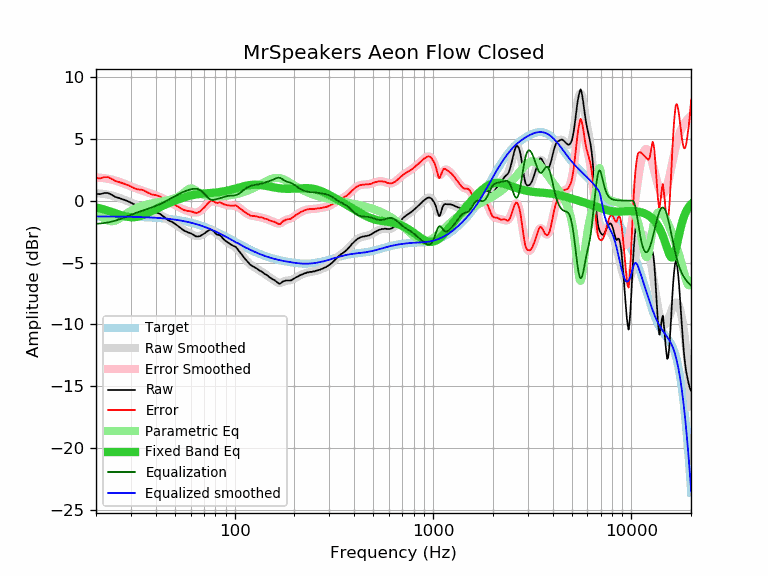

The file beside this chart, header and first rows:
frequency, raw, error, smoothed, error_smoothed, equalization, parametric_eq, equalized_raw, equalized_smoothed, target
20, 0.54, 1.82, 0.60, 1.87, -1.87, -0.56, -1.33, -1.28, -1.28
21, 0.52, 1.80, 0.57, 1.85, -1.85, -0.64, -1.32, -1.28, -1.28
22, 0.61, 1.89, 0.53, 1.81, -1.81, -0.72, -1.20, -1.28, -1.28
23, 0.61, 1.89, 0.48, 1.76, -1.76, -0.82, -1.15, -1.28, -1.28
24, 0.47, 1.76, 0.41, 1.70, -1.70, -0.91, -1.23, -1.28, -1.28
25, 0.30, 1.59, 0.34, 1.62, -1.62, -1.01, -1.32, -1.29, -1.29
26, 0.22, 1.51, 0.25, 1.54, -1.54, -1.11, -1.31, -1.29, -1.29
27, 0.13, 1.43, 0.15, 1.44, -1.44, -1.19, -1.31, -1.29, -1.29
28, 0.04, 1.34, 0.04, 1.34, -1.34, -1.27, -1.30, -1.30, -1.30
29, -0.06, 1.24, -0.06, 1.24, -1.24, -1.32, -1.30, -1.30, -1.30
30, -0.17, 1.14, -0.16, 1.15, -1.15, -1.34, -1.32, -1.31, -1.31
31, -0.29, 1.02, -0.25, 1.06, -1.06, -1.34, -1.35, -1.31, -1.31
32, -0.39, 0.93, -0.34, 0.98, -0.98, -1.32, -1.36, -1.32, -1.32
33, -0.43, 0.90, -0.43, 0.90, -0.90, -1.27, -1.33, -1.32, -1.32
34, -0.46, 0.87, -0.50, 0.83, -0.83, -1.21, -1.29, -1.33, -1.33
35, -0.53, 0.81, -0.58, 0.76, -0.76, -1.13, -1.29, -1.34, -1.34
36, -0.66, 0.69, -0.66, 0.69, -0.69, -1.04, -1.35, -1.35, -1.35
37, -0.76, 0.60, -0.73, 0.63, -0.63, -0.96, -1.39, -1.36, -1.36
38, -0.85, 0.52, -0.80, 0.56, -0.56, -0.87, -1.41, -1.37, -1.37
39, -0.91, 0.47, -0.88, 0.50, -0.50, -0.78, -1.41, -1.38, -1.38
40, -0.95, 0.44, -0.96, 0.43, -0.43, -0.69, -1.38, -1.39, -1.39
41, -1.00, 0.40, -1.04, 0.36, -0.36, -0.60, -1.36, -1.40, -1.40
42, -1.07, 0.34, -1.12, 0.29, -0.29, -0.52, -1.35, -1.41, -1.41
43, -1.19, 0.23, -1.22, 0.21, -0.21, -0.45, -1.39, -1.42, -1.42
44, -1.31, 0.13, -1.31, 0.12, -0.12, -0.37, -1.43, -1.44, -1.44
45, -1.44, 0.01, -1.41, 0.04, -0.04, -0.30, -1.48, -1.45, -1.45
46, -1.56, -0.09, -1.51, -0.04, 0.04, -0.24, -1.52, -1.47, -1.47
47, -1.65, -0.17, -1.61, -0.12, 0.12, -0.17, -1.52, -1.48, -1.48
48, -1.69, -0.19, -1.70, -0.20, 0.20, -0.11, -1.48, -1.50, -1.50
49, -1.78, -0.26, -1.80, -0.28, 0.28, -0.05, -1.50, -1.52, -1.52
50, -1.88, -0.34, -1.90, -0.36, 0.36, 0.00, -1.52, -1.54, -1.54
51, -1.97, -0.41, -1.99, -0.43, 0.43, 0.05, -1.53, -1.56, -1.56
52, -2.07, -0.49, -2.08, -0.51, 0.51, 0.10, -1.56, -1.58, -1.58
53, -2.18, -0.58, -2.17, -0.57, 0.57, 0.15, -1.60, -1.60, -1.60
54, -2.27, -0.65, -2.26, -0.64, 0.64, 0.20, -1.63, -1.62, -1.62
55, -2.38, -0.73, -2.34, -0.70, 0.70, 0.24, -1.68, -1.64, -1.64
56, -2.45, -0.78, -2.42, -0.75, 0.75, 0.28, -1.70, -1.67, -1.67
57, -2.50, -0.80, -2.49, -0.80, 0.80, 0.32, -1.70, -1.69, -1.69
58, -2.56, -0.84, -2.56, -0.84, 0.84, 0.35, -1.72, -1.72, -1.72
59, -2.60, -0.85, -2.62, -0.87, 0.87, 0.38, -1.73, -1.75, -1.75
60, -2.64, -0.86, -2.68, -0.90, 0.90, 0.41, -1.73, -1.78, -1.78
61, -2.70, -0.89, -2.74, -0.93, 0.93, 0.44, -1.77, -1.80, -1.80
62, -2.77, -0.93, -2.78, -0.95, 0.95, 0.46, -1.82, -1.83, -1.83
63, -2.84, -0.97, -2.83, -0.96, 0.96, 0.48, -1.88, -1.87, -1.87
64, -2.90, -1.00, -2.85, -0.96, 0.96, 0.50, -1.94, -1.90, -1.90
65, -2.90, -0.97, -2.87, -0.94, 0.94, 0.52, -1.96, -1.93, -1.93
66, -2.89, -0.93, -2.86, -0.90, 0.90, 0.53, -1.99, -1.96, -1.96
67, -2.86, -0.86, -2.84, -0.84, 0.84, 0.54, -2.02, -2.00, -2.00
68, -2.80, -0.77, -2.80, -0.77, 0.77, 0.55, -2.03, -2.03, -2.03
69, -2.75, -0.68, -2.74, -0.67, 0.67, 0.56, -2.08, -2.07, -2.07
70, -2.68, -0.58, -2.67, -0.57, 0.57, 0.57, -2.11, -2.10, -2.10
71, -2.62, -0.48, -2.60, -0.46, 0.46, 0.58, -2.16, -2.14, -2.14
72, -2.53, -0.35, -2.53, -0.35, 0.35, 0.59, -2.18, -2.18, -2.18
73, -2.46, -0.24, -2.47, -0.26, 0.26, 0.60, -2.20, -2.21, -2.21
74, -2.40, -0.15, -2.43, -0.17, 0.17, 0.60, -2.22, -2.25, -2.25
75, -2.36, -0.07, -2.40, -0.11, 0.11, 0.61, -2.24, -2.29, -2.29
76, -2.34, -0.01, -2.41, -0.08, 0.08, 0.62, -2.26, -2.33, -2.33
77, -2.39, -0.02, -2.43, -0.06, 0.06, 0.63, -2.33, -2.37, -2.37
78, -2.45, -0.04, -2.47, -0.06, 0.06, 0.63, -2.39, -2.41, -2.41
79, -2.54, -0.09, -2.52, -0.07, 0.07, 0.64, -2.47, -2.45, -2.45
... 553 more rows
